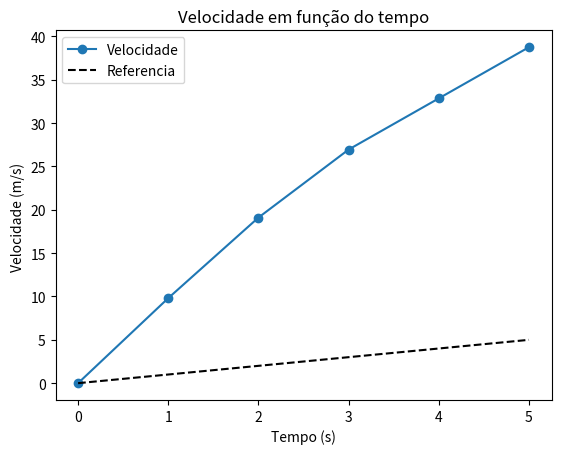

Write the Python code that produced this figure.
#%%
m = 80
k = 0.43
g = 9.81

v0 = 0
dt = 1

# a = g - (k/m) v**2

# primeira iteração  
a0 = g - (k/m) * v0**2
v1 = v0 + a0 * dt

print(f"Velocidade na primeira iter: {v1}")
print(f"Acelaração na primeira inter: {a0}")
#%%

#segunda iteração
a1 = g - (k/m) * v1**2
v2 = v1 + a1* dt

print(f"Velocidade na segunda iter: {v2}")
print(f"Acelaração na segunda inter: {a1}")
# %%

a2 = g - (k/m) * v2**2
v3 = v2 + a2 * dt
print(f"Velocidade na terceira iter: {v3}")
print(f"Acelaração na terceira inter: {a2}")
# %%
a3 = g - (k/m) * v3**2
v4 = v3 + a3 * dt
print(f"Velocidade na quarta inter: {v4}")
print(f"Acelaração na quarta inter: {a3}")
# %%

a3 = g - (k/m) * v3**2
v4 = v3 + a3 * dt

a4 = g - (k/m) * v3**2
v5 = v4 + a4 * dt


#%%
v = [v0, v1, v2, v3, v4, v5]
x = [0, dt, 2*dt, 3*dt, 4*dt, 5*dt]

#%%
import matplotlib.pyplot as plt
import numpy as np
fig = plt.figure()

plt.plot(x, v, marker="o", label="Velocidade")

y = np.linspace(0, 5, 100)
xx = y
plt.plot(xx, y, linestyle="--", c="k", label="Referencia")

plt.legend()
plt.xlabel("Tempo (s)")
plt.ylabel("Velocidade (m/s) ")
plt.title("Velocidade em função do tempo")
plt.show()

# %%
